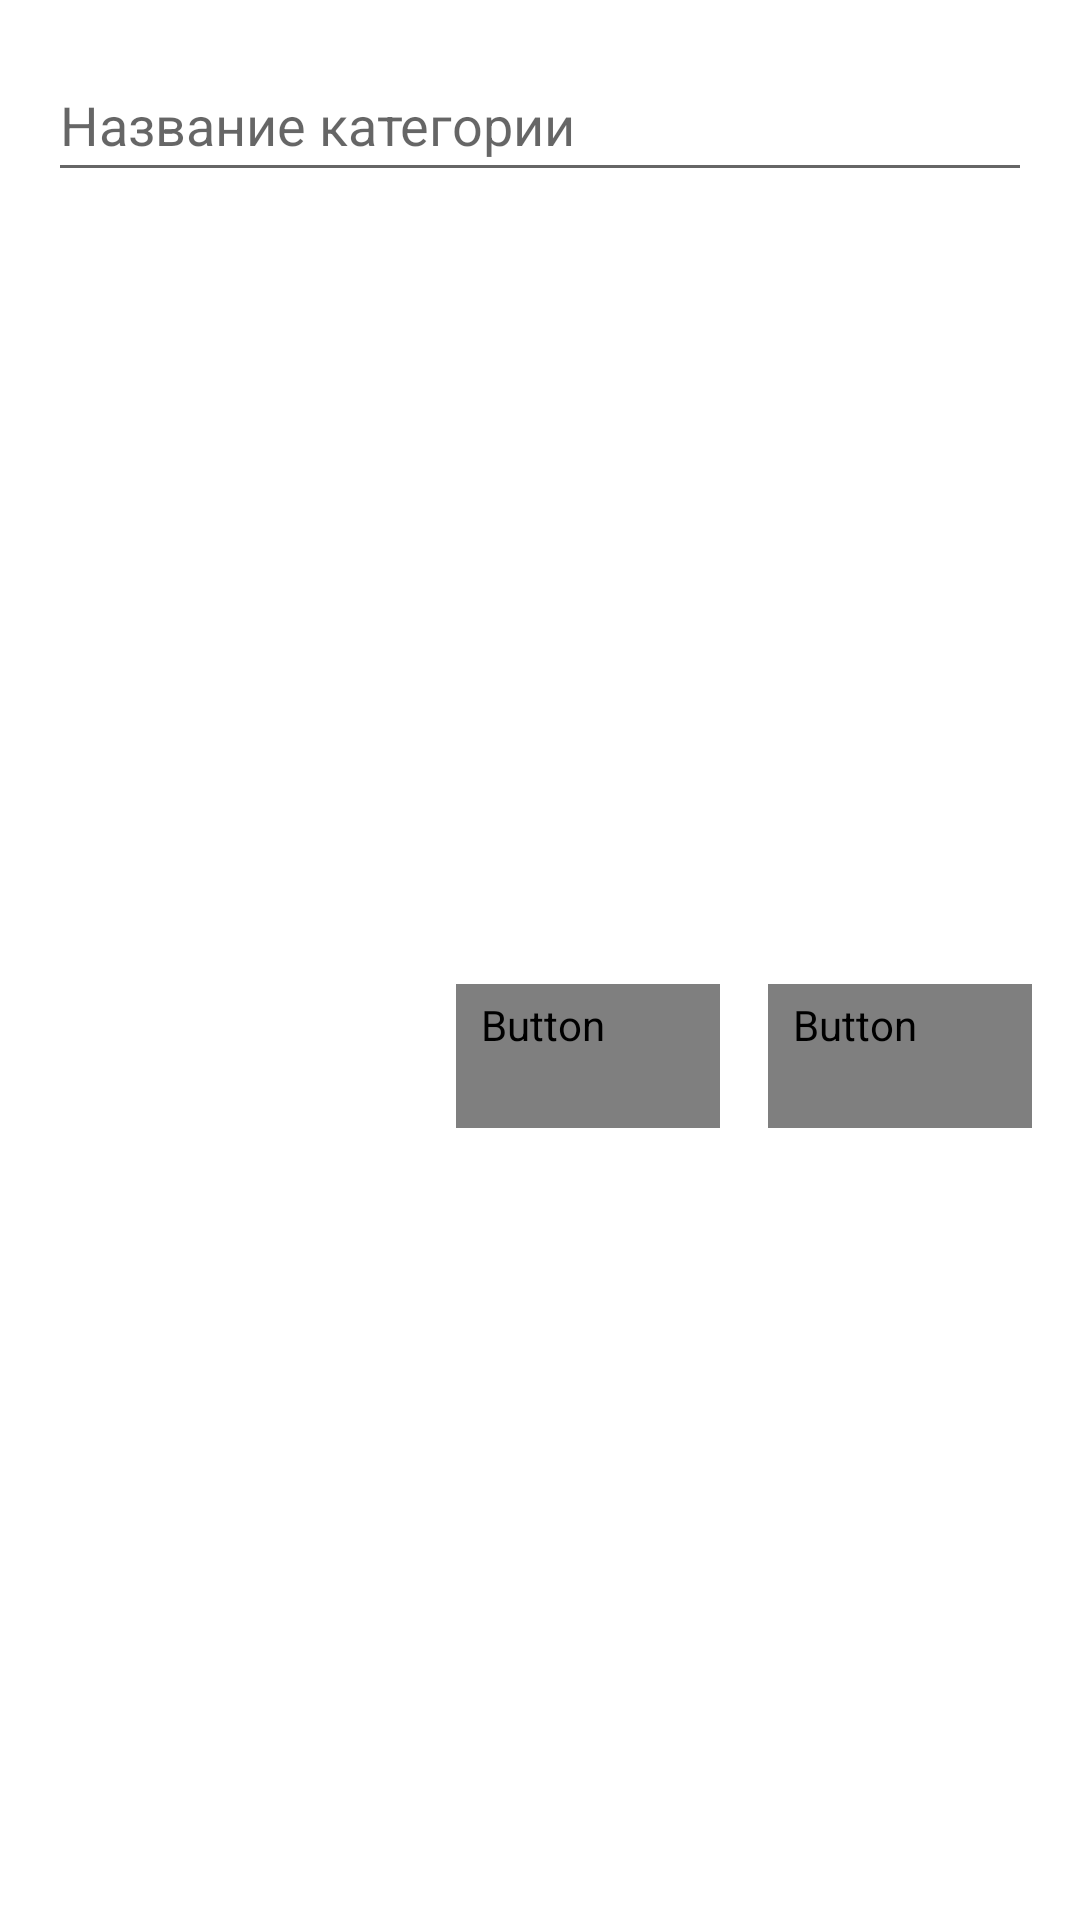

The Android layout XML behind this screen, and the referenced resources:
<!-- AndroidManifest.xml: application theme Theme.Recipes -->
<!-- res/layout/fragment_add_or_edit_category.xml -->
<androidx.constraintlayout.widget.ConstraintLayout xmlns:android="http://schemas.android.com/apk/res/android"
    xmlns:app="http://schemas.android.com/apk/res-auto"
    xmlns:tools="http://schemas.android.com/tools"
    android:layout_width="match_parent"
    android:layout_height="wrap_content"
    tools:context=".add_or_edit_category_fragment.AddOrEditCategoryFragment">

    <EditText
        android:id="@+id/category_name_edit"
        android:layout_width="0dp"
        android:layout_height="wrap_content"
        android:layout_margin="@dimen/medium_margin"
        android:hint="@string/hint_category_title"
        android:imeOptions="flagNoExtractUi"
        android:inputType="textCapSentences"
        android:minHeight="48dp"
        app:layout_constraintEnd_toEndOf="parent"
        app:layout_constraintStart_toStartOf="parent"
        app:layout_constraintTop_toTopOf="parent"
        android:autofillHints="" />

    <ImageView
        android:id="@+id/category_photo_img"
        android:layout_width="match_parent"
        android:layout_height="@dimen/full_image_height"
        android:layout_marginLeft="@dimen/medium_margin"
        android:layout_marginRight="@dimen/medium_margin"
        android:scaleType="fitXY"
        android:src="@drawable/no_photo"
        android:visibility="gone"
        app:layout_constraintEnd_toEndOf="parent"
        app:layout_constraintStart_toStartOf="parent"
        app:layout_constraintTop_toBottomOf="@+id/category_name_edit" />

    <Button
        android:id="@+id/btn_cancel"
        style="?attr/borderlessButtonStyle"
        android:layout_width="wrap_content"
        android:layout_height="wrap_content"
        android:layout_margin="@dimen/medium_margin"
        android:text="@string/btn_cancel"
        android:textColor="@color/color_primary_dark"
        app:layout_constraintBottom_toBottomOf="parent"
        app:layout_constraintEnd_toStartOf="@+id/btn_ok"
        app:layout_constraintTop_toBottomOf="@+id/category_photo_img" />

    <Button
        android:id="@+id/btn_ok"
        style="?attr/borderlessButtonStyle"
        android:layout_width="wrap_content"
        android:layout_height="wrap_content"
        android:layout_margin="@dimen/medium_margin"
        android:text="@string/btn_ok"
        android:textColor="@color/color_primary_dark"
        app:layout_constraintBottom_toBottomOf="parent"
        app:layout_constraintEnd_toEndOf="parent"
        app:layout_constraintTop_toBottomOf="@+id/category_photo_img" />

</androidx.constraintlayout.widget.ConstraintLayout>
<!-- resources referenced by this layout -->
<resources>
  <dimen name="full_image_height">220dp</dimen>
  <dimen name="medium_margin">16dp</dimen>
  <!-- drawable no_photo: png bitmap (drawable, 23392 bytes) -->
  <string name="btn_cancel">Отмена</string>
  <string name="btn_ok">ОК</string>
  <string name="hint_category_title">Название категории</string>
  <style name="Theme.Recipes" parent="Theme.MaterialComponents.DayNight.DarkActionBar">
          
          <item name="colorPrimary">@color/color_primary</item>
          <item name="colorPrimaryVariant">@color/color_primary_dark</item>
          <item name="colorOnPrimary">@color/white</item>
          
          <item name="colorSecondary">@color/color_primary</item>
          <item name="colorSecondaryVariant">@color/color_primary_dark</item>
          <item name="colorOnSecondary">@color/black</item>
          
          <item name="android:statusBarColor" tools:targetApi="l">?attr/colorPrimaryVariant</item>
          
      </style>
  <color name="white">#FFFFFF</color>
  <color name="black">#FF000000</color>
</resources>
